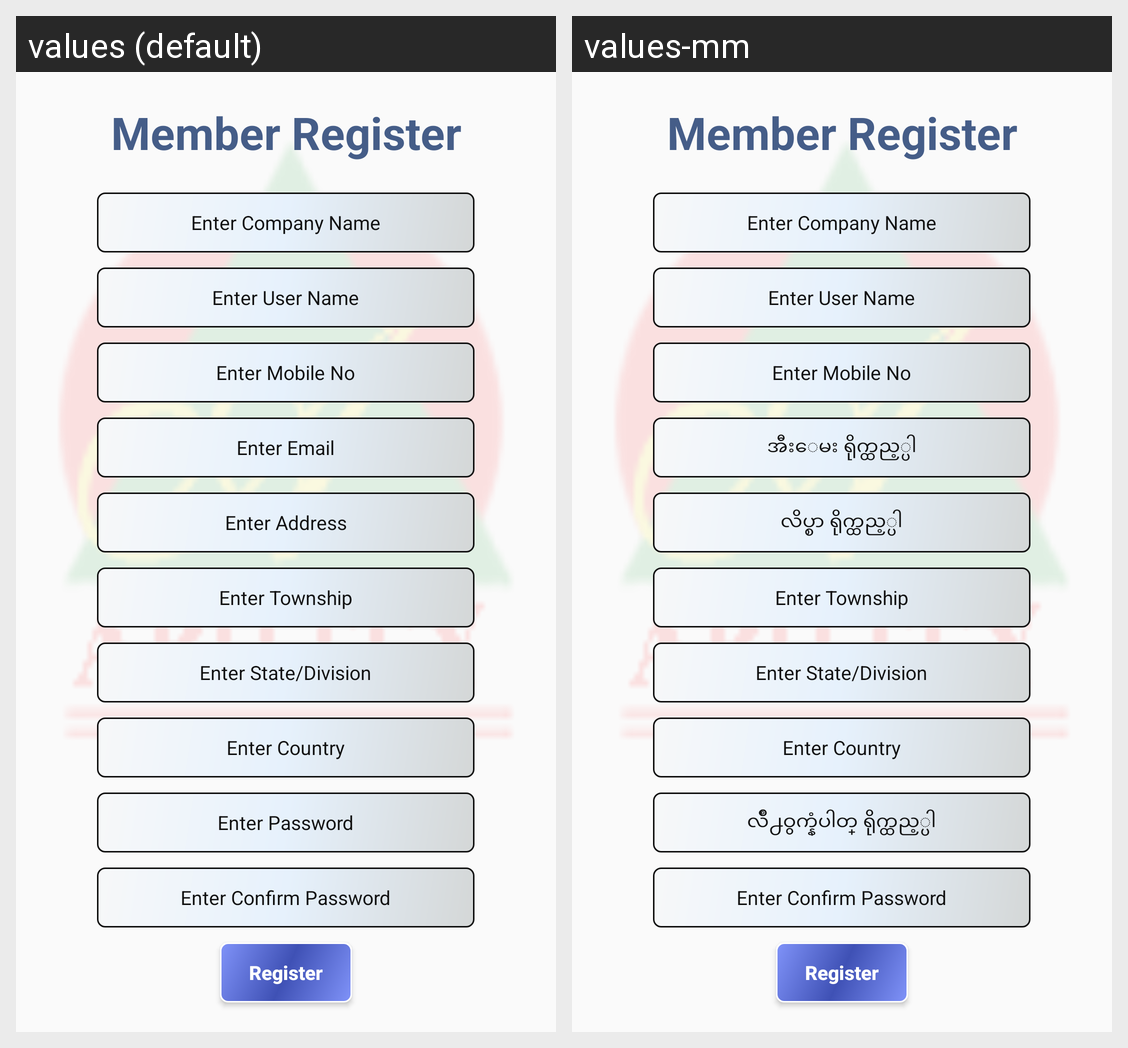

Here is an Android app screen in its default locale and in the app's own translations. Write out the translated-string differences for the strings that appear on this screen.
Android screen res/layout/activity_register_me.xml rendered under 2 locales, left to right: values (default), values-mm. Device: Nexus 5 (rendered at 1080×1920; each locale shown at half size, 540×960, under a caption strip naming it); theme AppTheme.
Strings drawn on this screen, with the default value and each locale's value (text and hints the layout hard-codes, and strings that could not be matched under every locale, appear in the picture but are not listed):

register_title
  values: Member Register
  values-mm: Member Register  [not translated; the default value is used]

companyName
  values: Enter Company Name
  values-mm: Enter Company Name  [not translated; the default value is used]

userName
  values: Enter User Name
  values-mm: Enter User Name  [not translated; the default value is used]

mobileNo
  values: Enter Mobile No
  values-mm: Enter Mobile No  [not translated; the default value is used]

email
  values: Enter Email
  values-mm: အီးေမး ရိုက္ထည့္ပါ

address
  values: Enter Address
  values-mm: လိပ္စာ ရိုက္ထည့္ပါ

township
  values: Enter Township
  values-mm: Enter Township  [not translated; the default value is used]

state_division
  values: Enter State/Division
  values-mm: Enter State/Division  [not translated; the default value is used]

Country
  values: Enter Country
  values-mm: Enter Country  [not translated; the default value is used]

password
  values: Enter Password
  values-mm: လ်ိဳ႕ဝွက္နံပါတ္ ရိုက္ထည့္ပါ

confirmPassword
  values: Enter Confirm Password
  values-mm: Enter Confirm Password  [not translated; the default value is used]

registers
  values: Register
  values-mm: Register  [not translated; the default value is used]
